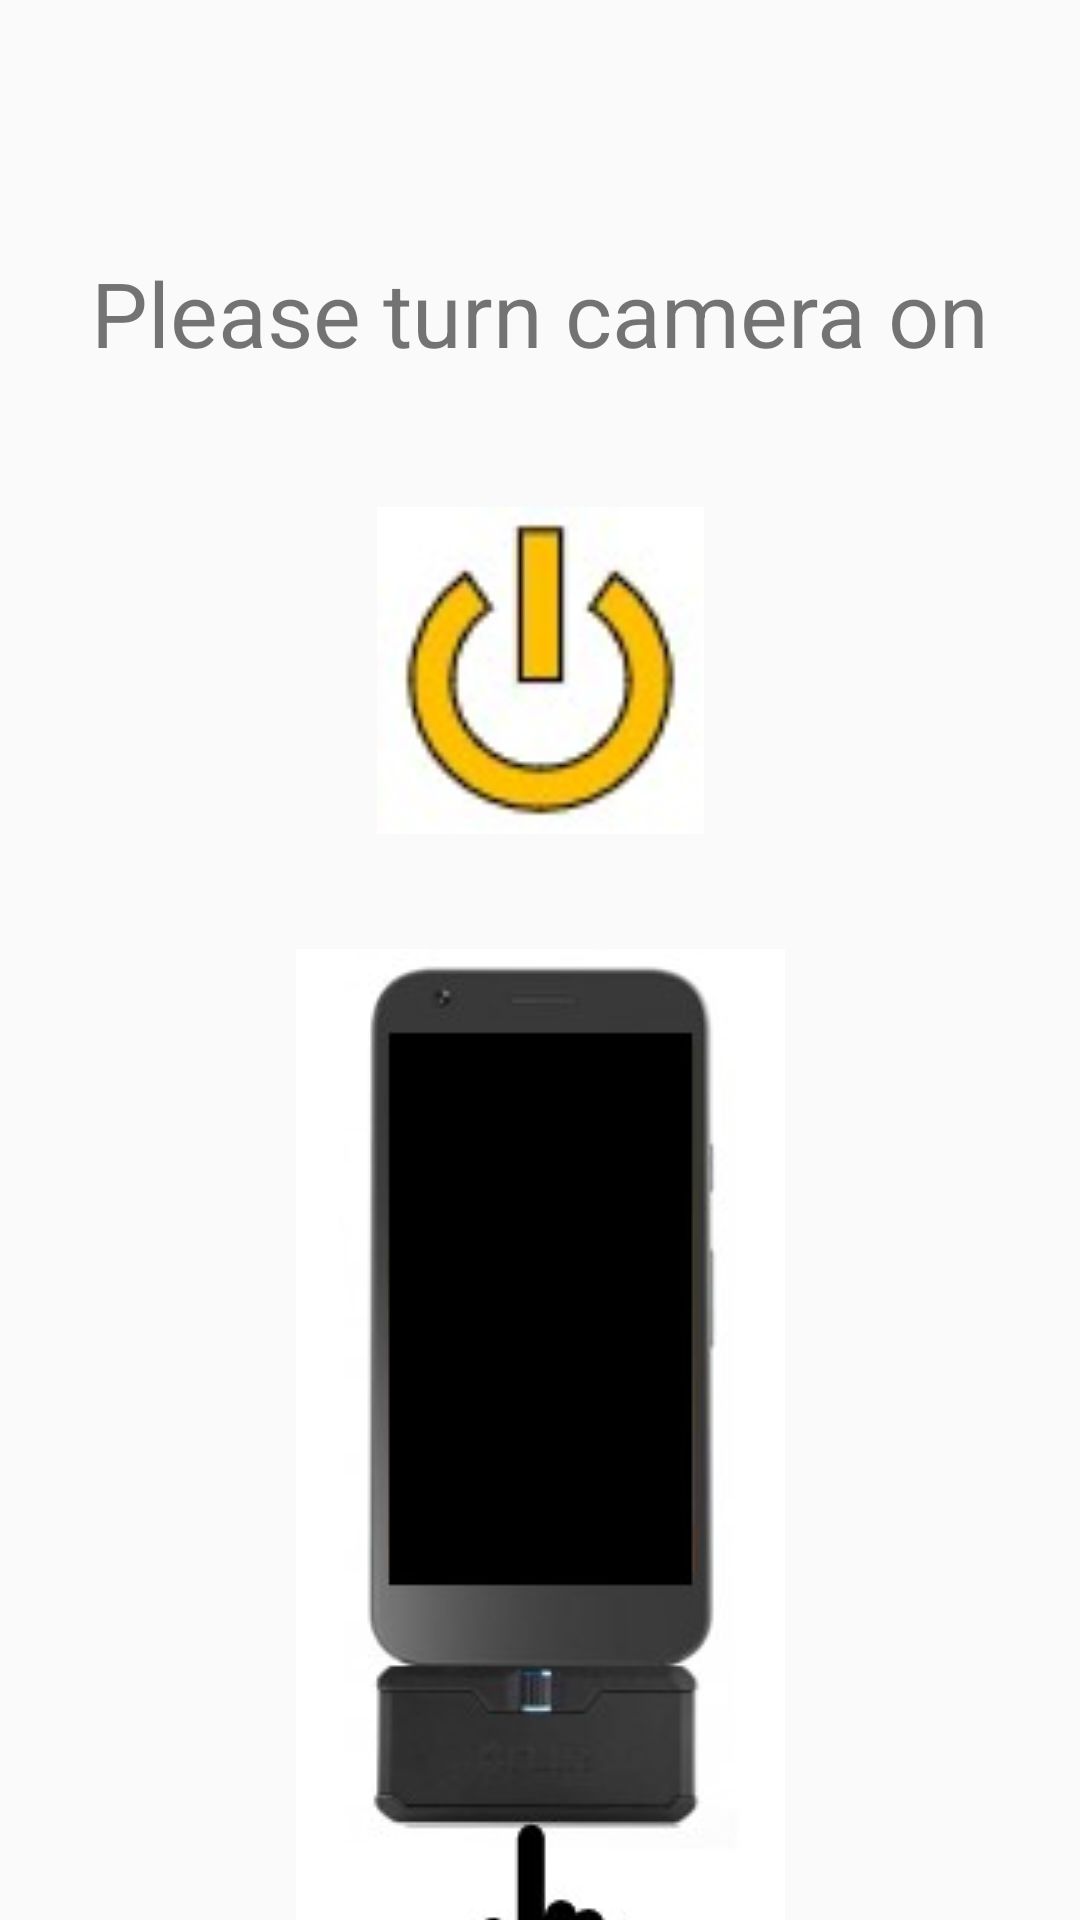

Here is an Android app screen rendered from its layout file. Give the layout XML and the strings, colors and styles it references.
<!-- AndroidManifest.xml: application theme AppTheme -->
<!-- res/layout/activity_discover_camera.xml -->
<?xml version="1.0" encoding="utf-8"?>
<androidx.constraintlayout.widget.ConstraintLayout
    xmlns:android="http://schemas.android.com/apk/res/android"
    xmlns:app="http://schemas.android.com/apk/res-auto"
    xmlns:tools="http://schemas.android.com/tools"
    android:layout_width="match_parent"
    android:layout_height="match_parent"
    tools:context=".DiscoverCamera">

    <ImageView
        android:id="@+id/imageView2"
        android:layout_width="wrap_content"
        android:layout_height="wrap_content"
        android:layout_marginTop="30dp"
        app:layout_constraintBottom_toBottomOf="parent"
        app:layout_constraintEnd_toEndOf="parent"
        app:layout_constraintStart_toStartOf="parent"
        app:layout_constraintTop_toBottomOf="@+id/imageView95"
        app:layout_constraintVertical_bias="0.0"
        app:srcCompat="@drawable/flir_img1" />

    <TextView
        android:id="@+id/textView2"
        android:layout_width="wrap_content"
        android:layout_height="0dp"
        android:layout_marginTop="84dp"
        android:text="@string/camera_discover"
        android:textSize="30sp"
        app:layout_constraintEnd_toEndOf="parent"
        app:layout_constraintStart_toStartOf="parent"
        app:layout_constraintTop_toTopOf="parent" />

    <ImageView
        android:id="@+id/imageView95"
        android:layout_width="109dp"
        android:layout_height="126dp"
        android:layout_marginTop="36dp"
        app:layout_constraintEnd_toEndOf="parent"
        app:layout_constraintStart_toStartOf="parent"
        app:layout_constraintTop_toBottomOf="@+id/textView2"
        app:srcCompat="@drawable/off_icon" />

</androidx.constraintlayout.widget.ConstraintLayout>
<!-- resources referenced by this layout -->
<resources>
  <!-- drawable flir_img1: jpg bitmap (drawable, 6623 bytes) -->
  <!-- drawable off_icon: jpg bitmap (drawable, 2853 bytes) -->
  <string name="camera_discover">Please turn camera on</string>
  <style name="AppTheme" parent="Theme.AppCompat.Light.DarkActionBar">
          
          <item name="colorPrimary">@color/colorPrimary</item>
          <item name="colorPrimaryDark">@color/colorPrimaryDark</item>
          <item name="colorAccent">@color/colorAccent</item>
  
      </style>
  <color name="colorPrimary">#6200EE</color>
  <color name="colorPrimaryDark">#3700B3</color>
  <color name="colorAccent">#03DAC5</color>
</resources>
